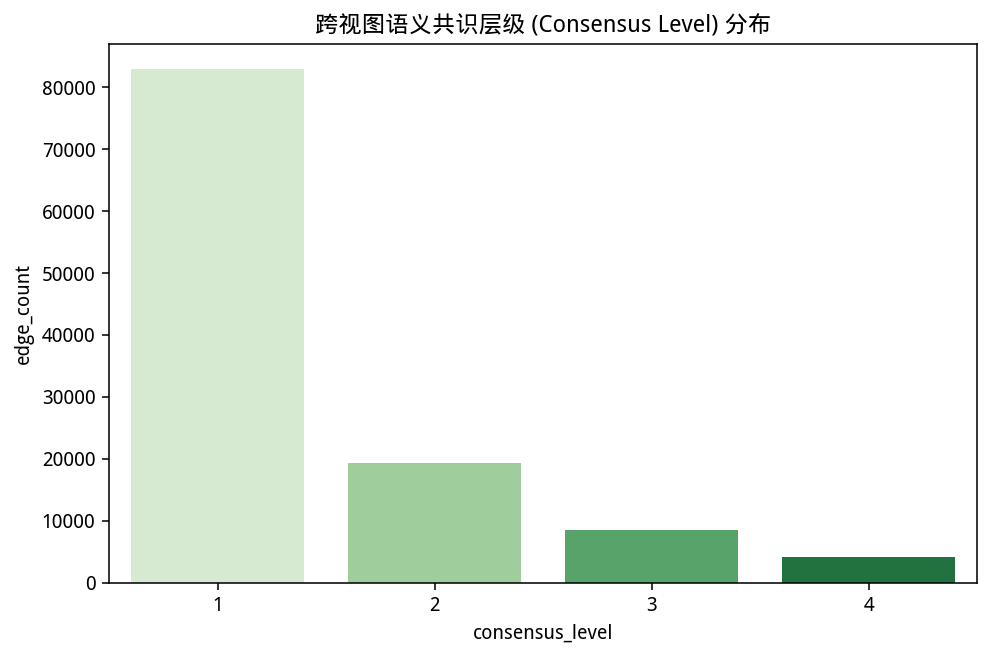

The file beside this chart, header and first rows:
consensus_level, edge_count
1, 82885
2, 19334
3, 8448
4, 4214
